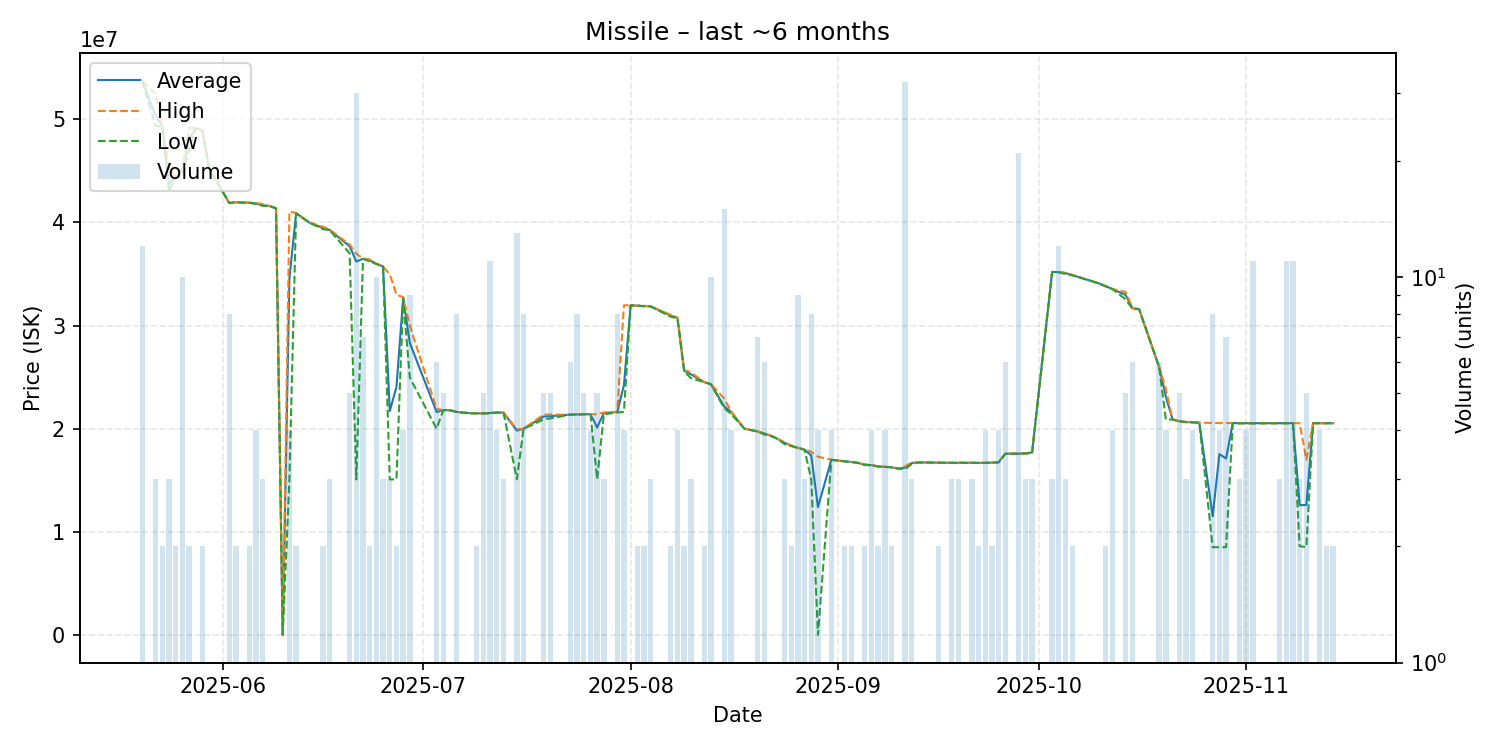

Source data for this figure (header and first rows):
date, average, highest, lowest, order_count, volume
2025-05-20, 53736667, 53750000, 53720000, 5, 12
2025-05-22, 50393333, 52480000, 49350000, 2, 3
2025-05-23, 49325000, 49330000, 49320000, 2, 2
2025-05-24, 43730000, 45210000, 42990000, 3, 3
2025-05-25, 44430000, 44450000, 44410000, 2, 2
2025-05-26, 45056000, 45190000, 44415000, 7, 10
2025-05-27, 48090000, 49180000, 47000000, 2, 2
2025-05-28, 49150000, 49150000, 49150000, 1, 1
2025-05-29, 48920000, 48920000, 48920000, 1, 2
2025-05-30, 45230000, 45230000, 45230000, 1, 1
2025-06-02, 41891250, 41900000, 41885000, 6, 8
2025-06-03, 41960000, 41960000, 41960000, 1, 2
2025-06-05, 41910000, 41910000, 41910000, 2, 2
2025-06-06, 41832500, 41890000, 41810000, 3, 4
2025-06-07, 41670000, 41780000, 41615000, 3, 3
2025-06-08, 41600000, 41600000, 41600000, 1, 1
2025-06-09, 41380000, 41380000, 41380000, 1, 1
2025-06-10, 0.01, 0.01, 0.01, 1, 1
2025-06-11, 34552500, 41060000, 15070000, 4, 4
2025-06-12, 40905000, 40920000, 40890000, 2, 2
2025-06-14, 39980000, 39980000, 39980000, 1, 1
2025-06-16, 39475000, 39600000, 39350000, 2, 2
2025-06-17, 39280000, 39300000, 39270000, 2, 3
2025-06-20, 37692000, 37865000, 37000000, 4, 5
2025-06-21, 36216333, 36970000, 15070000, 9, 30
2025-06-22, 36474286, 36500000, 36470000, 4, 7
2025-06-23, 36325000, 36420000, 36230000, 2, 2
2025-06-24, 35995000, 36000000, 35960000, 5, 10
2025-06-25, 35730000, 35730000, 35730000, 1, 3
2025-06-26, 21710000, 34970000, 15080000, 2, 3
2025-06-27, 24040000, 32990000, 15090000, 2, 2
2025-06-28, 32672500, 32770000, 32640000, 2, 4
2025-06-29, 28305556, 29985000, 24950000, 4, 9
2025-07-03, 21611667, 21930000, 20000000, 4, 6
2025-07-04, 21800000, 21800000, 21795000, 4, 5
2025-07-05, 21790000, 21790000, 21790000, 1, 1
2025-07-06, 21622500, 21640000, 21610000, 5, 8
2025-07-08, 21500000, 21500000, 21500000, 1, 1
2025-07-09, 21495000, 21510000, 21480000, 2, 2
2025-07-10, 21480000, 21480000, 21480000, 3, 5
2025-07-11, 21521818, 21570000, 21480000, 4, 11
2025-07-12, 21560000, 21560000, 21560000, 3, 4
2025-07-13, 21560000, 21560000, 21560000, 3, 3
2025-07-15, 19816923, 19940000, 15100000, 3, 13
2025-07-16, 19992500, 20000000, 19980000, 7, 8
2025-07-19, 21182000, 21370000, 20900000, 4, 5
2025-07-20, 21216000, 21360000, 21000000, 4, 5
2025-07-23, 21360000, 21360000, 21360000, 4, 6
2025-07-24, 21378750, 21380000, 21365000, 7, 8
2025-07-25, 21400000, 21400000, 21400000, 4, 5
2025-07-26, 21400000, 21400000, 21400000, 3, 4
2025-07-27, 20120000, 21400000, 15100000, 3, 5
2025-07-28, 21520000, 21580000, 21400000, 2, 3
2025-07-30, 21613750, 21630000, 21580000, 3, 8
2025-07-31, 24215000, 31970000, 21630000, 3, 4
2025-08-01, 31960000, 31960000, 31960000, 1, 1
2025-08-02, 31930000, 31930000, 31930000, 1, 2
2025-08-03, 31900000, 31920000, 31880000, 2, 2
2025-08-04, 31860000, 31860000, 31860000, 1, 3
2025-08-07, 30955000, 31050000, 30860000, 2, 2
... 79 more rows
